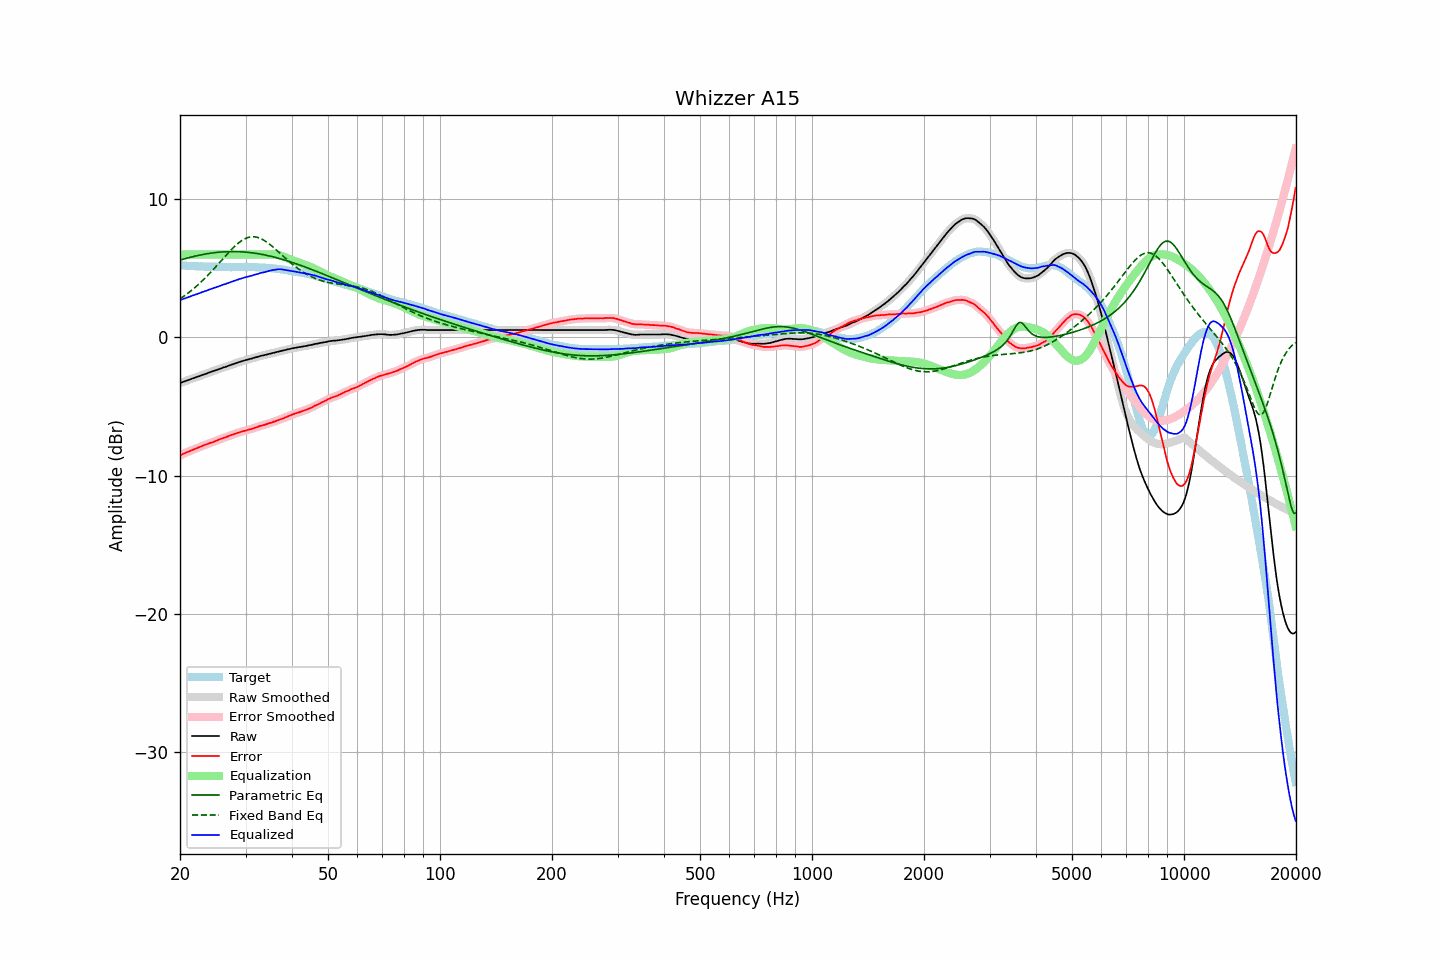

Data behind this chart, as committed beside it:
frequency, raw, error, smoothed, error_smoothed, equalization, parametric_eq, fixed_band_eq, equalized_raw, equalized_smoothed, target
20.00, -3.30, -8.55, -3.31, -8.54, 6.00, 5.59, 2.79, 2.70, 2.69, 5.24
20.20, -3.26, -8.49, -3.26, -8.49, 6.00, 5.63, 2.87, 2.74, 2.74, 5.22
20.40, -3.21, -8.42, -3.22, -8.43, 6.00, 5.66, 2.95, 2.79, 2.78, 5.21
20.61, -3.18, -8.39, -3.18, -8.38, 6.00, 5.70, 3.03, 2.82, 2.82, 5.21
20.81, -3.13, -8.32, -3.13, -8.33, 6.00, 5.73, 3.12, 2.87, 2.87, 5.19
21.02, -3.09, -8.27, -3.09, -8.28, 6.00, 5.76, 3.21, 2.91, 2.91, 5.18
21.23, -3.05, -8.22, -3.05, -8.23, 6.00, 5.79, 3.30, 2.95, 2.95, 5.17
21.44, -3.00, -8.18, -3.01, -8.18, 6.00, 5.82, 3.39, 3.00, 2.99, 5.18
21.66, -2.97, -8.13, -2.96, -8.13, 6.00, 5.85, 3.48, 3.03, 3.04, 5.17
21.87, -2.92, -8.08, -2.92, -8.08, 6.00, 5.87, 3.58, 3.08, 3.08, 5.16
22.09, -2.88, -8.03, -2.89, -8.03, 6.00, 5.90, 3.68, 3.12, 3.11, 5.15
22.31, -2.84, -7.99, -2.84, -7.99, 6.00, 5.93, 3.78, 3.16, 3.16, 5.15
22.54, -2.81, -7.94, -2.80, -7.94, 6.00, 5.95, 3.89, 3.19, 3.20, 5.14
22.76, -2.75, -7.90, -2.76, -7.90, 6.00, 5.98, 4.00, 3.25, 3.24, 5.15
22.99, -2.71, -7.85, -2.72, -7.85, 6.00, 6.00, 4.11, 3.29, 3.28, 5.14
23.22, -2.67, -7.80, -2.67, -7.80, 6.00, 6.02, 4.22, 3.33, 3.33, 5.12
23.45, -2.63, -7.76, -2.63, -7.76, 6.00, 6.04, 4.34, 3.37, 3.37, 5.12
23.69, -2.60, -7.72, -2.59, -7.71, 6.00, 6.06, 4.46, 3.40, 3.41, 5.12
23.92, -2.54, -7.67, -2.55, -7.67, 6.00, 6.08, 4.58, 3.46, 3.45, 5.12
24.16, -2.50, -7.63, -2.50, -7.63, 6.00, 6.10, 4.70, 3.50, 3.50, 5.12
24.40, -2.46, -7.60, -2.46, -7.59, 6.00, 6.11, 4.83, 3.54, 3.54, 5.13
24.65, -2.42, -7.56, -2.42, -7.55, 6.00, 6.13, 4.95, 3.58, 3.58, 5.13
24.89, -2.38, -7.50, -2.38, -7.51, 6.00, 6.14, 5.08, 3.62, 3.62, 5.12
25.14, -2.34, -7.45, -2.35, -7.46, 6.00, 6.16, 5.21, 3.66, 3.65, 5.11
25.39, -2.30, -7.41, -2.30, -7.41, 6.00, 6.17, 5.34, 3.70, 3.70, 5.11
25.65, -2.26, -7.36, -2.26, -7.36, 6.00, 6.18, 5.47, 3.74, 3.74, 5.10
25.91, -2.22, -7.31, -2.22, -7.32, 6.00, 6.19, 5.60, 3.78, 3.78, 5.10
26.16, -2.17, -7.28, -2.18, -7.28, 6.00, 6.19, 5.74, 3.83, 3.82, 5.11
26.43, -2.15, -7.24, -2.14, -7.24, 6.00, 6.20, 5.87, 3.85, 3.86, 5.10
26.69, -2.10, -7.20, -2.11, -7.20, 6.00, 6.21, 5.99, 3.90, 3.89, 5.09
26.96, -2.07, -7.16, -2.07, -7.15, 6.00, 6.21, 6.12, 3.93, 3.93, 5.09
27.23, -2.03, -7.11, -2.02, -7.11, 6.00, 6.21, 6.25, 3.97, 3.98, 5.08
27.50, -1.97, -7.06, -1.98, -7.06, 6.00, 6.22, 6.37, 4.03, 4.02, 5.08
27.77, -1.93, -7.02, -1.93, -7.02, 6.00, 6.22, 6.48, 4.07, 4.07, 5.09
28.05, -1.89, -6.98, -1.89, -6.98, 6.00, 6.22, 6.60, 4.11, 4.11, 5.09
28.33, -1.85, -6.94, -1.85, -6.94, 6.00, 6.21, 6.70, 4.15, 4.15, 5.09
28.62, -1.82, -6.90, -1.82, -6.90, 6.00, 6.21, 6.80, 4.18, 4.18, 5.09
28.90, -1.77, -6.87, -1.78, -6.87, 6.00, 6.21, 6.89, 4.23, 4.22, 5.09
29.19, -1.74, -6.84, -1.74, -6.83, 6.00, 6.20, 6.98, 4.26, 4.26, 5.09
29.48, -1.70, -6.80, -1.71, -6.80, 6.00, 6.19, 7.05, 4.30, 4.29, 5.09
29.78, -1.67, -6.77, -1.67, -6.77, 6.00, 6.18, 7.12, 4.33, 4.33, 5.09
30.08, -1.64, -6.74, -1.64, -6.74, 6.00, 6.17, 7.17, 4.36, 4.36, 5.11
30.38, -1.61, -6.70, -1.61, -6.70, 6.00, 6.16, 7.22, 4.39, 4.39, 5.10
30.68, -1.57, -6.67, -1.57, -6.67, 6.00, 6.15, 7.25, 4.43, 4.43, 5.10
30.99, -1.55, -6.64, -1.54, -6.64, 6.00, 6.14, 7.27, 4.45, 4.46, 5.09
31.30, -1.52, -6.61, -1.51, -6.60, 6.00, 6.12, 7.28, 4.48, 4.49, 5.09
31.61, -1.47, -6.56, -1.48, -6.57, 6.00, 6.11, 7.28, 4.53, 4.52, 5.09
31.93, -1.45, -6.52, -1.44, -6.53, 6.00, 6.09, 7.27, 4.55, 4.56, 5.08
32.24, -1.41, -6.49, -1.41, -6.48, 6.00, 6.07, 7.24, 4.59, 4.59, 5.08
32.57, -1.38, -6.44, -1.38, -6.44, 6.00, 6.05, 7.21, 4.62, 4.62, 5.06
32.89, -1.34, -6.41, -1.35, -6.41, 6.00, 6.03, 7.16, 4.66, 4.65, 5.06
33.22, -1.31, -6.37, -1.32, -6.37, 6.00, 6.01, 7.11, 4.69, 4.68, 5.06
33.55, -1.29, -6.35, -1.29, -6.34, 6.00, 5.99, 7.05, 4.71, 4.71, 5.06
33.89, -1.26, -6.31, -1.26, -6.31, 6.00, 5.97, 6.98, 4.74, 4.74, 5.04
34.23, -1.23, -6.27, -1.24, -6.27, 6.00, 5.94, 6.90, 4.77, 4.76, 5.03
34.57, -1.20, -6.23, -1.20, -6.23, 6.00, 5.92, 6.81, 4.80, 4.80, 5.03
34.92, -1.17, -6.19, -1.18, -6.19, 6.01, 5.89, 6.72, 4.83, 4.83, 5.02
35.27, -1.15, -6.17, -1.15, -6.16, 6.01, 5.86, 6.63, 4.86, 4.86, 5.02
35.62, -1.12, -6.11, -1.12, -6.12, 6.01, 5.83, 6.53, 4.88, 4.88, 4.99
35.97, -1.09, -6.08, -1.09, -6.08, 6.00, 5.80, 6.43, 4.91, 4.91, 4.99
... 635 more rows
